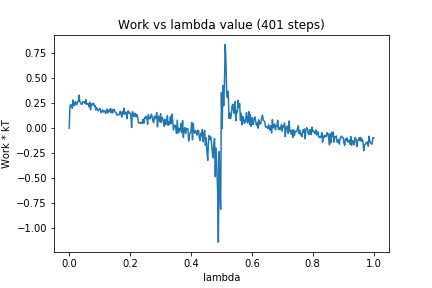

Data behind this chart, as committed beside it:
0, 0.0
1, 0.2247
2, 0.2372
3, 0.2233
4, 0.2003
5, 0.2831
6, 0.2324
7, 0.2254
8, 0.2653
9, 0.2459
10, 0.2367
11, 0.2661
12, 0.2692
13, 0.3313
14, 0.2618
15, 0.2579
16, 0.2367
17, 0.2416
18, 0.2644
19, 0.2666
20, 0.2648
21, 0.2444
22, 0.2866
23, 0.2401
24, 0.2408
25, 0.2475
26, 0.2143
27, 0.2603
28, 0.1853
29, 0.2434
30, 0.2299
31, 0.2452
32, 0.2509
33, 0.2246
34, 0.2272
35, 0.1819
36, 0.2071
37, 0.1901
38, 0.1738
39, 0.185
40, 0.1971
41, 0.1902
42, 0.1553
43, 0.1671
44, 0.1823
45, 0.1626
46, 0.1746
47, 0.1649
48, 0.1482
49, 0.1851
50, 0.192
51, 0.1538
52, 0.1789
53, 0.1721
54, 0.1955
55, 0.1541
56, 0.191
57, 0.1541
58, 0.1836
59, 0.1899
60, 0.1639
... 340 more rows
